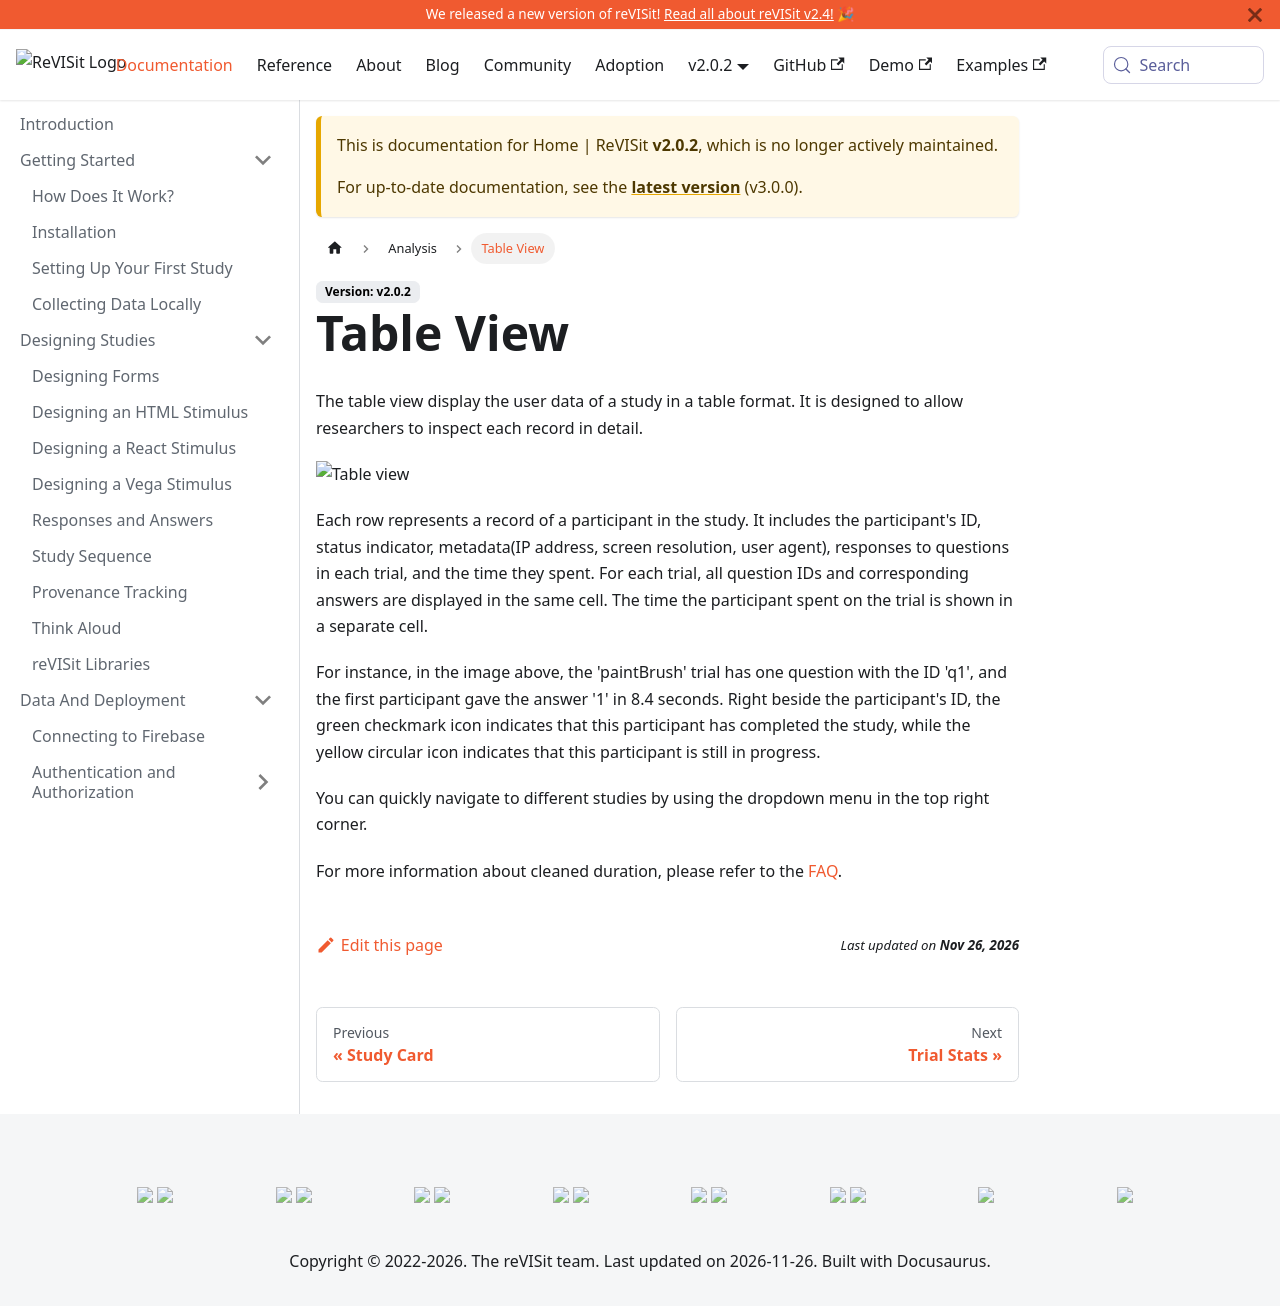

repository: revisit-studies/reVISit-studies.github.io · page: PR293/docs/v2.0.2/analysis/table/index.html · generator: docusaurus

---
sidebar_position: 3
---

# Table View

The table view display the user data of a study in a table format. It is designed to allow researchers to inspect each record in detail.

![Table view](./img/Revisit-analysis-table.svg)

Each row represents a record of a participant in the study. It includes the participant's ID, status indicator, metadata(IP address, screen resolution, user agent), responses to questions in each trial, and the time they spent.
For each trial, all question IDs and corresponding answers are displayed in the same cell. The time the participant spent on the trial is shown in a separate cell. 

For instance, in the image above, the 'paintBrush' trial has one question with the ID 'q1', and the first participant gave the answer '1' in 8.4 seconds.
Right beside the participant's ID, the green checkmark icon indicates that this participant has completed the study, while the yellow circular icon indicates that this participant is still in progress.

You can quickly navigate to different studies by using the dropdown menu in the top right corner. 

For more information about cleaned duration, please refer to the [FAQ](../faq.md#q-i-see-two-different-times-reported-for-the-duration-of-a-trial-one-of-them-is-called-clean-what-is-that).
